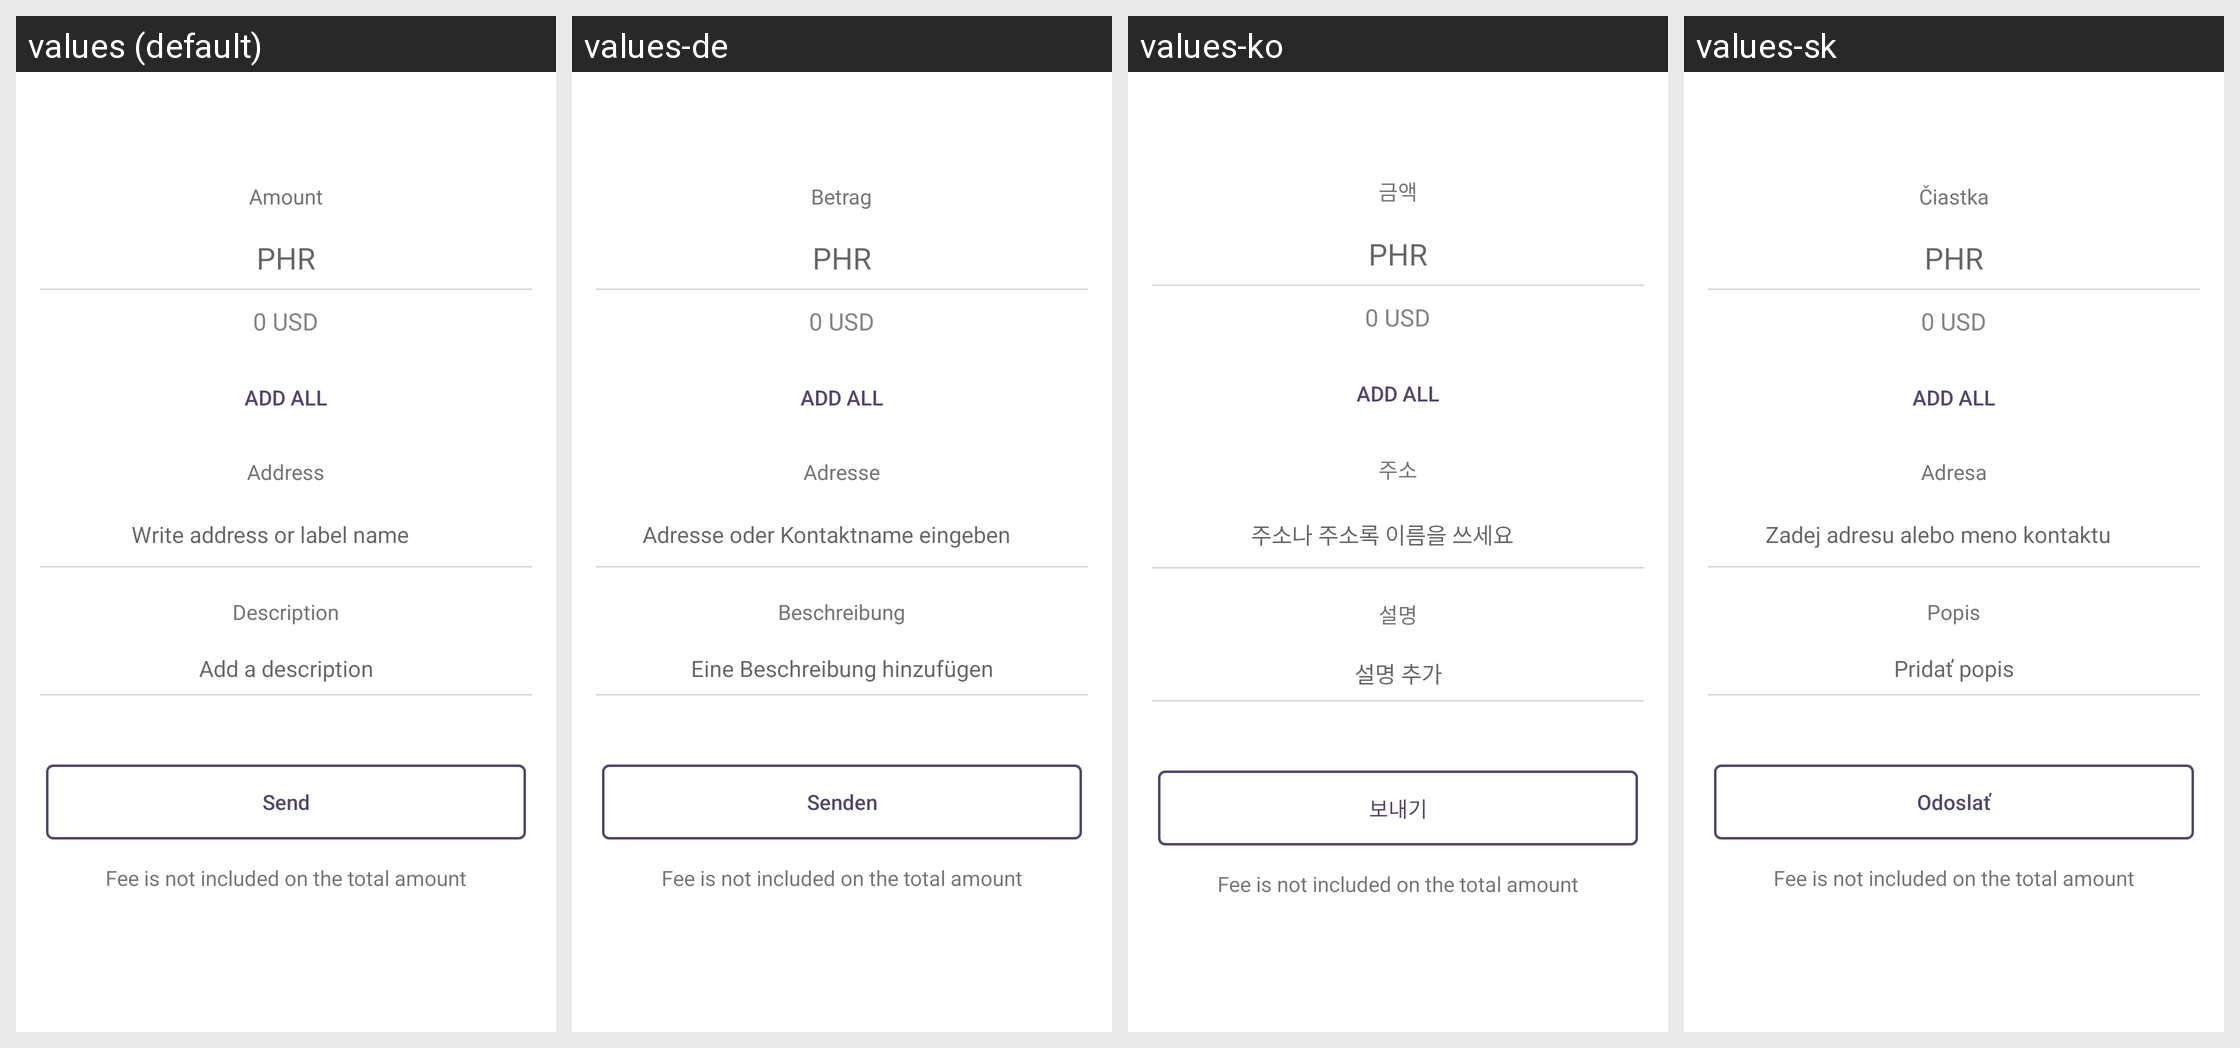

Strings drawn on this Android screen and how each of the app's shown locales translates them:
Android screen res/layout/fragment_transaction_send.xml rendered under 4 locales, left to right: values (default), values-de, values-ko, values-sk. Device: Nexus 5 (rendered at 1080×1920; each locale shown at half size, 540×960, under a caption strip naming it); theme AppTheme.
Other locales in the repository, not shown: values-cs, values-es, values-fi, values-fr, values-ja, values-nl, values-pt.
Strings drawn on this screen, with the default value and each locale's value (text and hints the layout hard-codes, and strings that could not be matched under every locale, appear in the picture but are not listed):

title_amount
  values: Amount
  values-de: Betrag
  values-ko: 금액
  values-sk: Čiastka

set_amount_phr
  values: PHR
  values-de: PHR  [not translated; the default value is used]
  values-ko: PHR  [not translated; the default value is used]
  values-sk: PHR  [not translated; the default value is used]

add_all
  values: ADD ALL
  values-de: ADD ALL  [not translated; the default value is used]
  values-ko: ADD ALL  [not translated; the default value is used]
  values-sk: ADD ALL  [not translated; the default value is used]

title_address
  values: Address
  values-de: Adresse
  values-ko: 주소
  values-sk: Adresa

set_address
  values: Write address or label name
  values-de: Adresse oder Kontaktname eingeben
  values-ko: 주소나 주소록 이름을 쓰세요
  values-sk: Zadej adresu alebo meno kontaktu

title_description
  values: Description
  values-de: Beschreibung
  values-ko: 설명
  values-sk: Popis

set_description
  values: Add a description
  values-de: Eine Beschreibung hinzufügen
  values-ko: 설명 추가
  values-sk: Pridať popis

btn_send
  values: Send
  values-de: Senden
  values-ko: 보내기
  values-sk: Odoslať

fee_included
  values: Fee is not included on the total amount
  values-de: Fee is not included on the total amount  [not translated; the default value is used]
  values-ko: Fee is not included on the total amount  [not translated; the default value is used]
  values-sk: Fee is not included on the total amount  [not translated; the default value is used]
